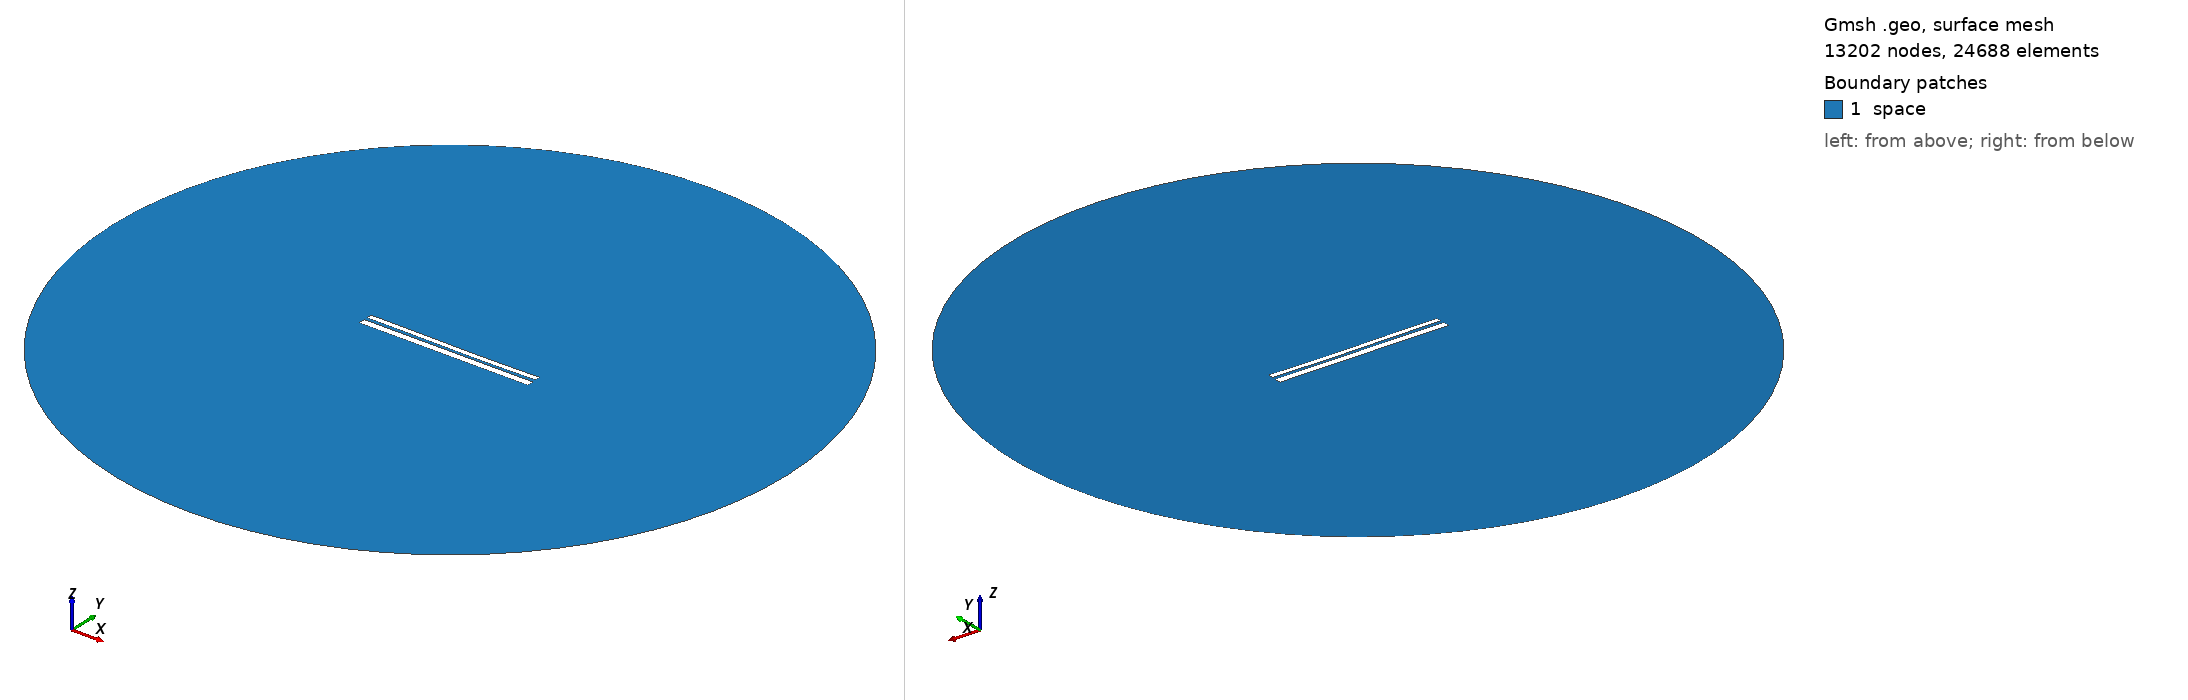

Gmsh geometry script, surface-meshed: 13202 nodes, 24688 surface elements. Boundary patches (legend numbers): 1 space. Left view from above one corner, right view from below the opposite corner. Legend entries are the model's physical surfaces. The drawing asked Gmsh for element sizes between 1% and 20% of the model's largest extent; the script's own settings can give other sizes.

=== 9393.geo (drawn) ===
//---------------------------------------
// Geometry kernel
//---------------------------------------

SetFactory("OpenCASCADE");



//---------------------------------------
// Parameters of the geometry
//---------------------------------------

// Overetch of the upper plate
overetch = 0.375;

// Distance between the plates
distance = 1.5;

// Discretization over the x axis (for the deformation)
nx = 50; 

// Length of the plate
L = 100 - overetch; 

// Number of modes
n = 4; 

// 1st mode coefficient
coeff(1) = -0.15;
beta(1) = 0.596864 * 3.1415926535 / L;

// 2nd mode coefficient
coeff(2) = -0.15;
beta(2) = 1.49418 * 3.1415926535 / L;

// 3rd mode coefficient
coeff(3) = 0.07499999999999998;
beta(3) = 2.50025 * 3.1415926535 / L;

// 4th mode coefficient
coeff(4) = 0.0;
beta(4) = 3.49999 * 3.1415926535 / L;



//---------------------------------------
// Upper plate (deformed rectangle)
//---------------------------------------

// Coordiantes of the upper plate
xmin = -50;
xmax = 50 - overetch;

// Height of the upper plate
yheight = 4 - 2 * overetch;

// Indexes of the points
UpperID[] = {};
LowerID[] = {};
LeftID[] = {};
RightID[] = {};

// Point index
p = 1;

// Horizontal edges
For i In {1:nx}
    x = xmin + (i-1)*(xmax - xmin)/(nx-1);

    y_bottom = distance / 2 + overetch;
    For j In {1:n}
        C = (Cosh(beta(j)*L) + Cos(beta(j)*L)) / (Sinh(beta(j)*L) + Sin(beta(j)*L));
        y_bottom  = y_bottom + coeff(j) * (Cosh(beta(j)*(x+50)) - Cos(beta(j)*(x+50)) - C * (Sinh(beta(j)*(x+50)) - Sin(beta(j)*(x+50))));
    EndFor

    y_top = y_bottom + yheight;

    Point(p) = {x, y_top, 0, 1.0};
    UpperID[i] = p;
    p = p + 1;

    Point(p) = {x, y_bottom, 0, 1.0};
    LowerID[i] = p;
    p = p + 1;
EndFor

// Create point lists
UpperPts[] = {}; LowerPts[] = {};
For i In {1:nx}
  UpperPts[] += {UpperID[i]};
  LowerPts[] += {LowerID[i]};
EndFor

// Build splines
Spline(1) = {UpperPts[]};
Spline(2) = {LowerPts[]};
Line(3) = {LowerPts[nx-1], UpperPts[nx-1]};
Line(4) = {LowerPts[0], UpperPts[0]};

// Build the plane surface
Curve Loop(1) = {2, 3, -1, -4};
Plane Surface(1) = {1};



//---------------------------------------
// Lower plate (rectangle)
//---------------------------------------

// Vertices
Point(1001) = {-50, -1, 0, 1.0};
Point(1002) = { 50, -1, 0, 1.0};
Point(1003) = { 50,  -5, 0, 1.0};
Point(1004) = {-50,  -5, 0, 1.0};

// Edges
Line(5) = {1001, 1002};
Line(6) = {1002, 1003};
Line(7) = {1003, 1004};
Line(8) = {1004, 1001};

// Plane surface
Line Loop(2) = {5, 6, 7, 8};
Plane Surface(2) = {2}; 



//---------------------------------------
// Outer (fictious) boundary
//---------------------------------------

// Points
Point(1005) = {0, 0, 0};       // Center
Point(1006) = {200, 0, 0};     // Start point
Point(1007) = {0, 200, 0};     // 90 degrees
Point(1008) = {-200, 0, 0};    // 180 degrees
Point(1009) = {0, -200, 0};    // 270 degrees

// Circle arcs (each needs start, center, end)
Circle(9) = {1006, 1005, 1007};
Circle(10) = {1007, 1005, 1008};
Circle(11) = {1008, 1005, 1009};
Circle(12) = {1009, 1005, 1006};

// Plane surface for the entire domain
Curve Loop(3) = {9, 10, 11, 12};
Surface(3) = {3};

// Subtract the plates from the whole domain to obtain the actual domain where we want to solve the equations
BooleanDifference{ Surface{3}; Delete; }{ Surface{1}; Surface{2}; Delete; }




//---------------------------------------
// Transfinite Lines/Curves
//---------------------------------------

// Set the number of points on the boundaries
r = 7;

// Plates
Transfinite Curve {1, 2} = 50*r Using Progression 1;
Transfinite Curve {3, 4} = 2*r Using Progression 1;
Transfinite Line {5, 7} = 50*r Using Progression 1;
Transfinite Line {6, 8} = 2*r Using Progression 1;

// Outer boundary
Transfinite Line {9, 10, 11, 12} = 20 Using Progression 1;



//---------------------------------------
// Physical groups
//---------------------------------------                

// Physical curves (boundaries)
Physical Line("force_segment", 10) = {2};
Physical Line("upper_plate", 11) = {1, 3, 4};
Physical Line("lower_plate", 12) = {5, 6, 7, 8};
Physical Line("boundary", 20) = {9, 10, 11, 12};

// Physical Surfaces
Physical Surface("space", 30) = {3};



//---------------------------------------
// 6. Generate the Mesh
//---------------------------------------

// 2D mesh generation
Mesh 2;
